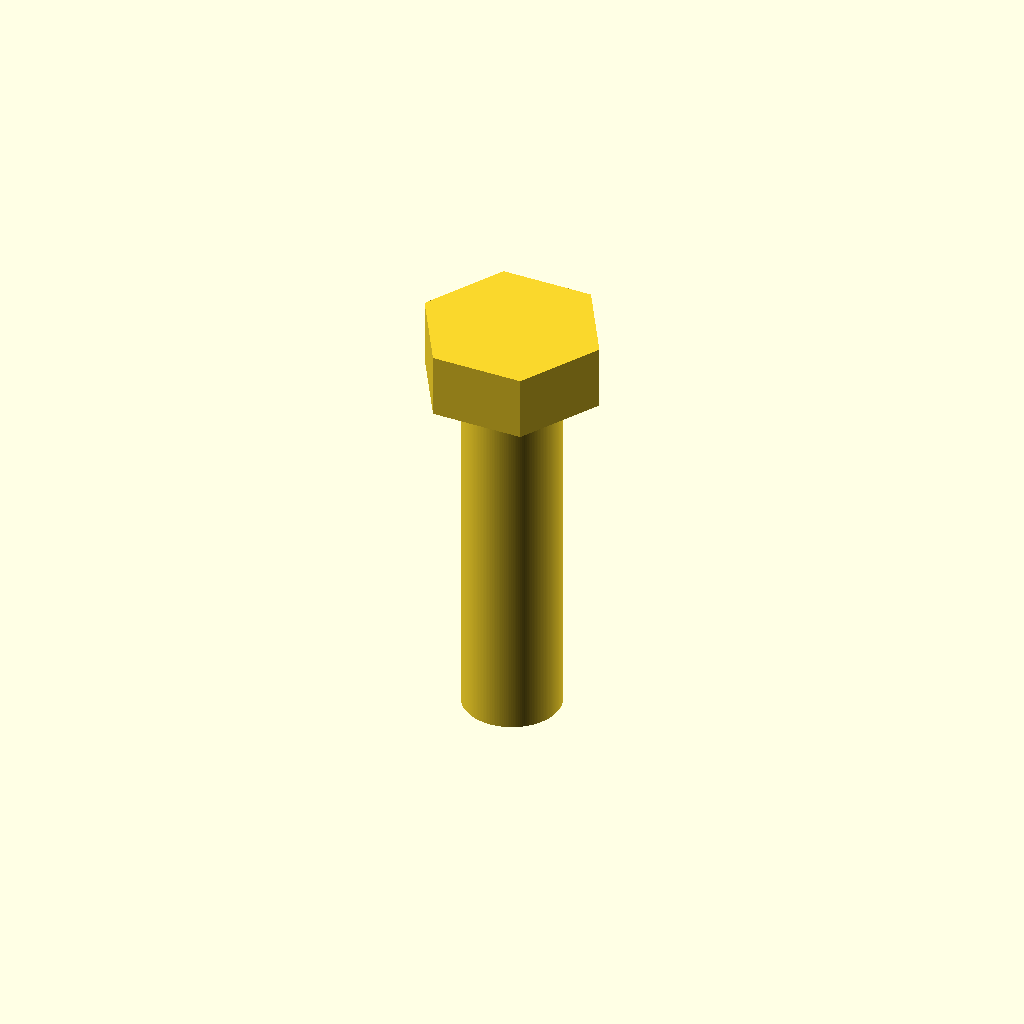
Cell 1: the model at its default parameters.
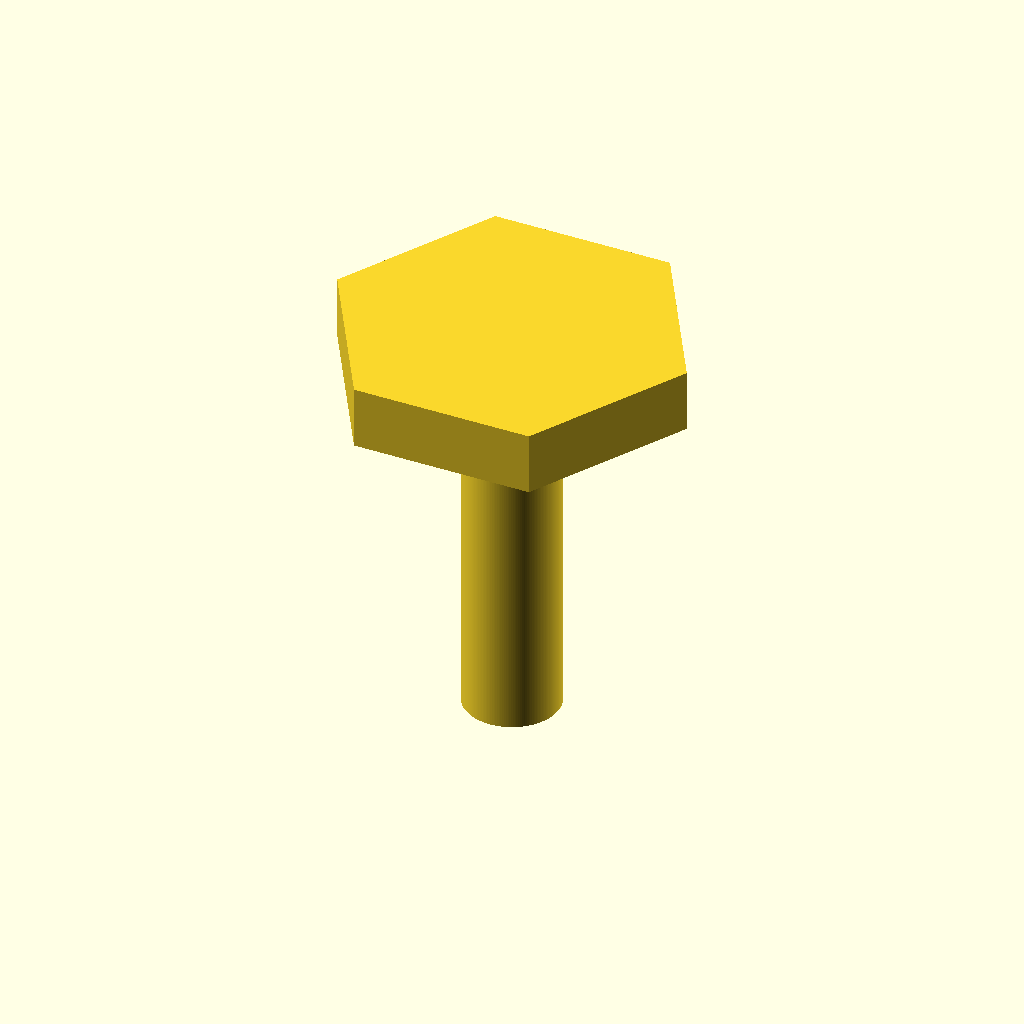
Cell 2 — af set to 26, the other parameters unchanged.
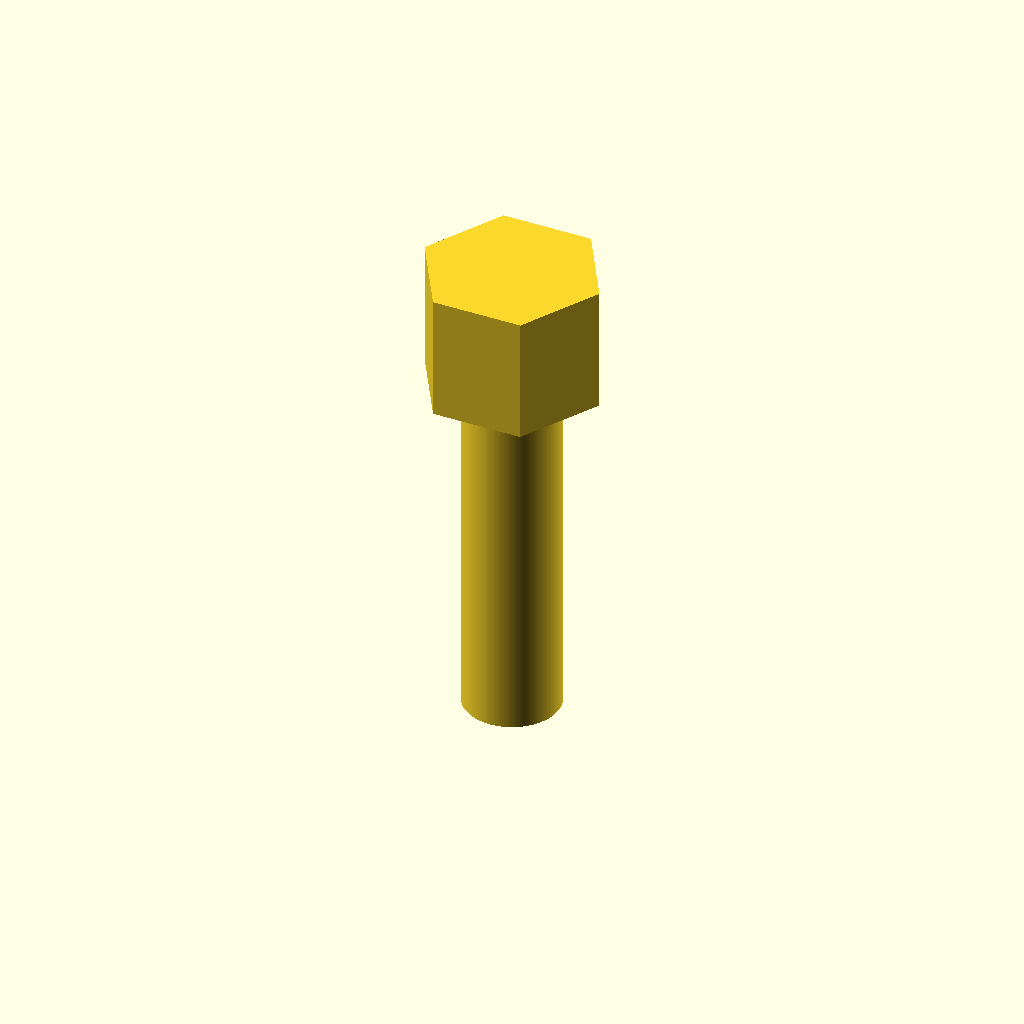
Cell 3: the same model with h = 10.6.
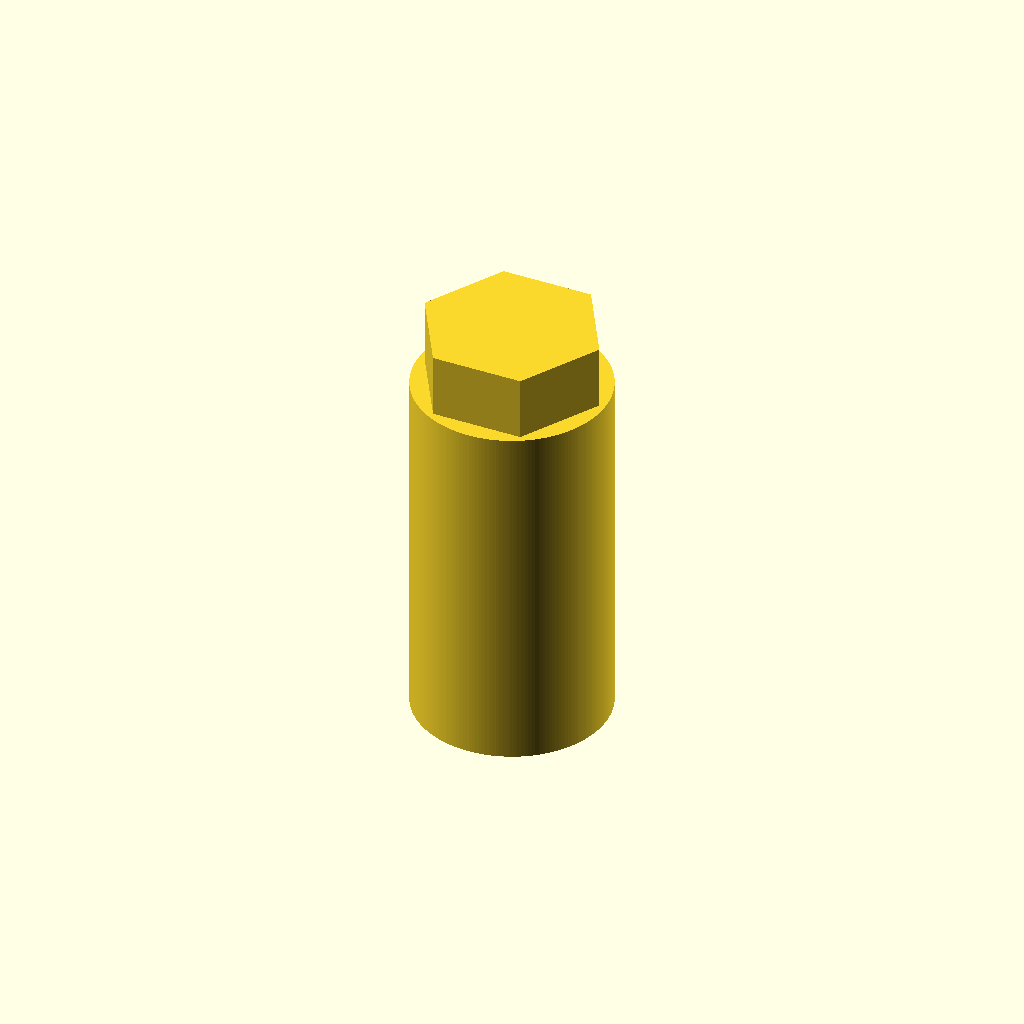
Cell 4: d_shank = 16 (everything else at default).
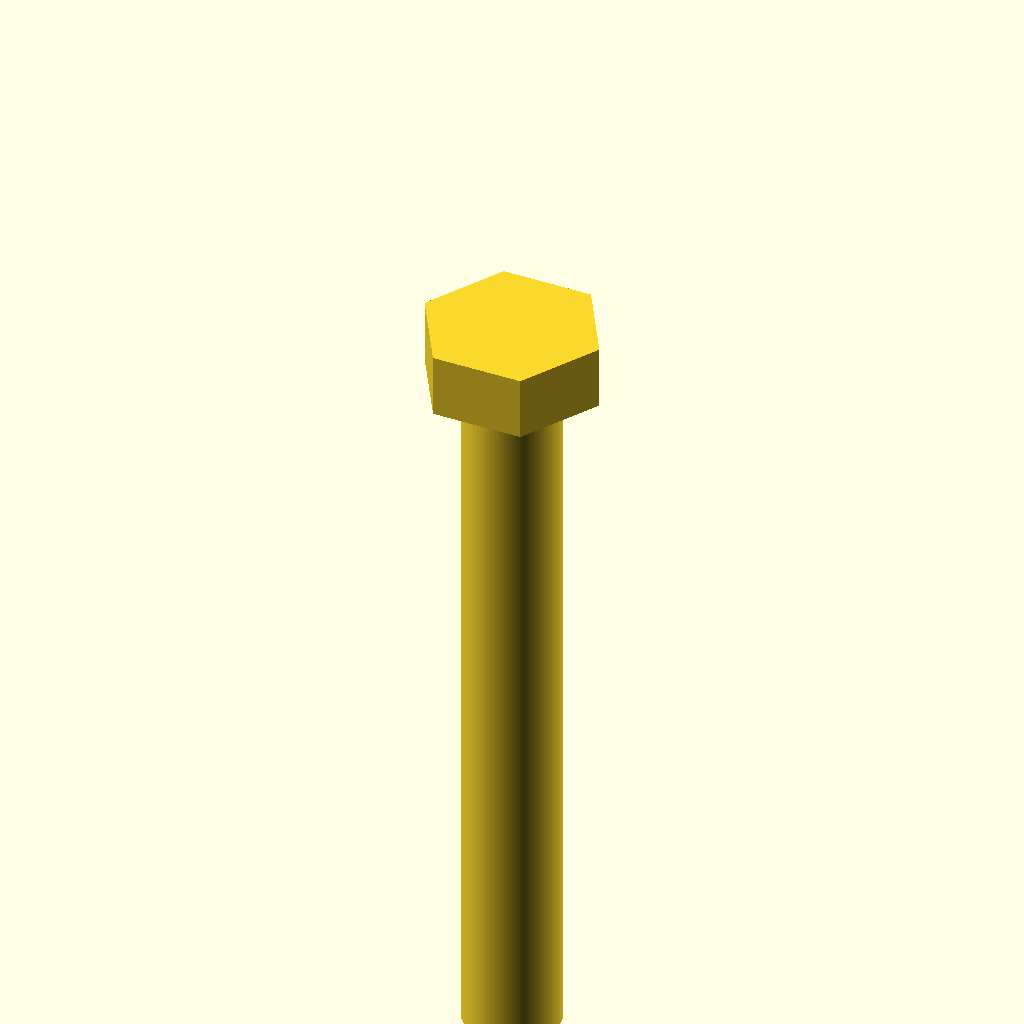
Cell 5: l_shank = 60 (everything else at default).
One fixed orthographic camera (rotation 55°, 0°, 25°; colour scheme Cornfield) for every cell.
Source of the model, results/tier-2-hex-bolt/bare-low_gpt-5.4-nano-44c8f4f1d229-2026-04-28T18-47-53-523Z/final.scad:
// M8 hex bolt (simplified thread omitted)

$fn = 180;

// Parameters
af = 13;      // across-flats for hex head (mm)
h  = 5.3;     // head height (mm)
d_shank = 8;  // shank diameter (mm)
l_shank = 30; // shank length (mm)

// Derived
r_hex = af / 2;  // circumscribed radius for a regular hex: across-flats = 2*R*cos(30)=R*sqrt(3) -> wait: use apothem
// For a regular hexagon created by polygon/cylinder with flat-to-flat = af,
// easiest: use cylinder with $fn=6; then use radius based on flat-to-flat.
// For regular hex: flat-to-flat = 2 * apothem = 2 * r*cos(30) = r*sqrt(3)
r_hex = af / sqrt(3);

union() {
    // Hex head: bottom face at z=0, center axis along +Z
    translate([0, 0, h/2])
        cylinder(h = h, r = r_hex, center = true, $fn = 6);

    // Shank: extends into z<0 side
    translate([0, 0, -l_shank/2])
        cylinder(h = l_shank, d = d_shank, center = true, $fn = 180);
}
Parameter table extracted from the source (name, type, default, range or options):
af: number, default 13
h: number, default 5.3
d_shank: number, default 8
l_shank: number, default 30
